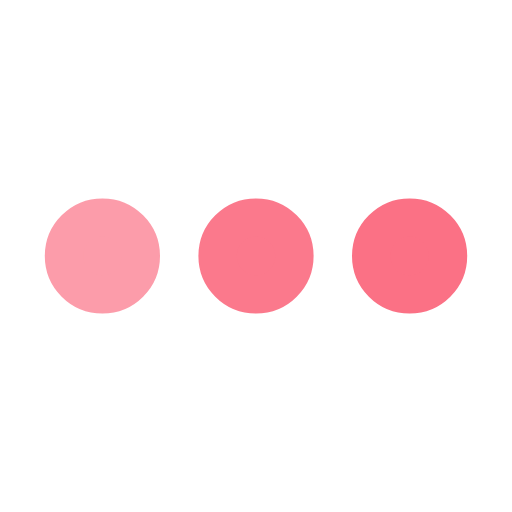
t = 0.00 s
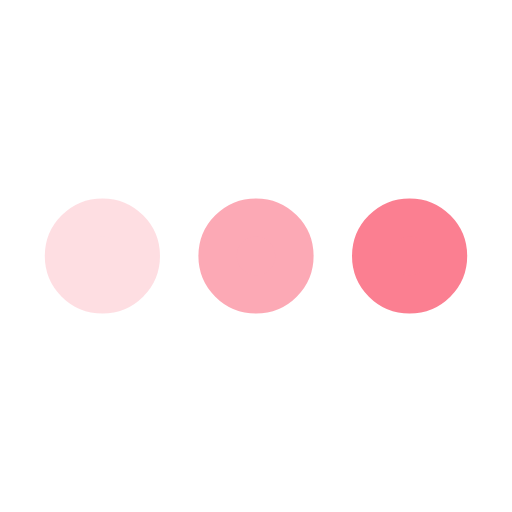
t = 0.25 s
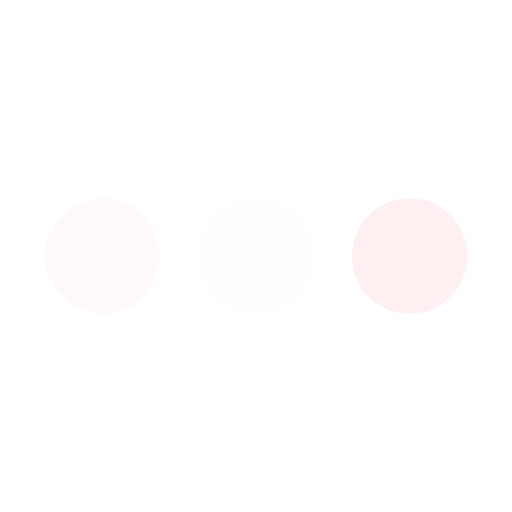
t = 0.75 s
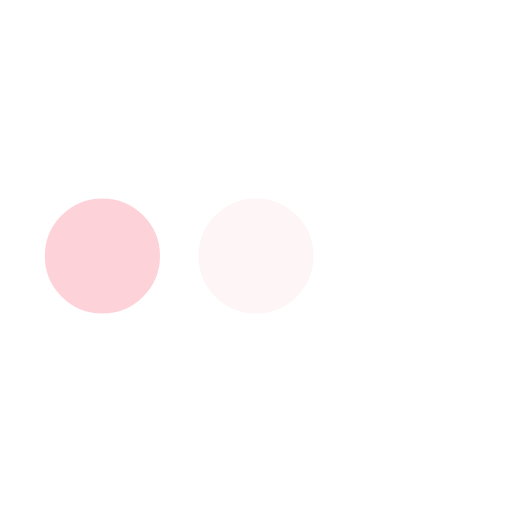
t = 1.00 s
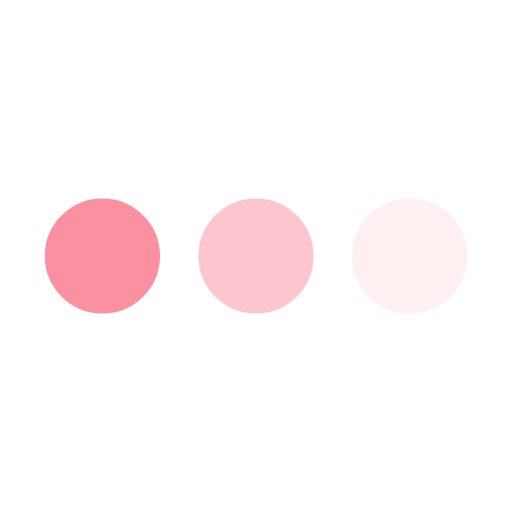
t = 1.25 s
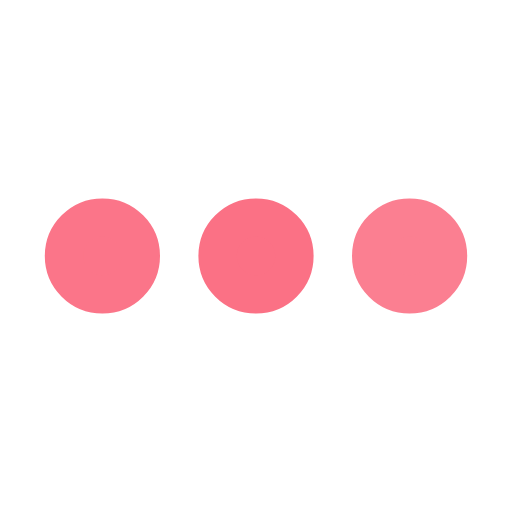
t = 1.75 s

The animated SVG that drew these frames (rendered in a browser with its animation timeline set to each time). Animation: 3 SMIL elements (animate=3); one cycle of 2.00 s, repeats indefinitely.

<svg xmlns='http://www.w3.org/2000/svg' viewBox='0 0 200 200'><circle fill='#FB7185' stroke='#FB7185' stroke-width='15' r='15' cx='40' cy='100'><animate attributeName='opacity' calcMode='spline' dur='2' values='1;0;1;' keySplines='.5 0 .5 1;.5 0 .5 1' repeatCount='indefinite' begin='-.4'></animate></circle><circle fill='#FB7185' stroke='#FB7185' stroke-width='15' r='15' cx='100' cy='100'><animate attributeName='opacity' calcMode='spline' dur='2' values='1;0;1;' keySplines='.5 0 .5 1;.5 0 .5 1' repeatCount='indefinite' begin='-.2'></animate></circle><circle fill='#FB7185' stroke='#FB7185' stroke-width='15' r='15' cx='160' cy='100'><animate attributeName='opacity' calcMode='spline' dur='2' values='1;0;1;' keySplines='.5 0 .5 1;.5 0 .5 1' repeatCount='indefinite' begin='0'></animate></circle></svg>
